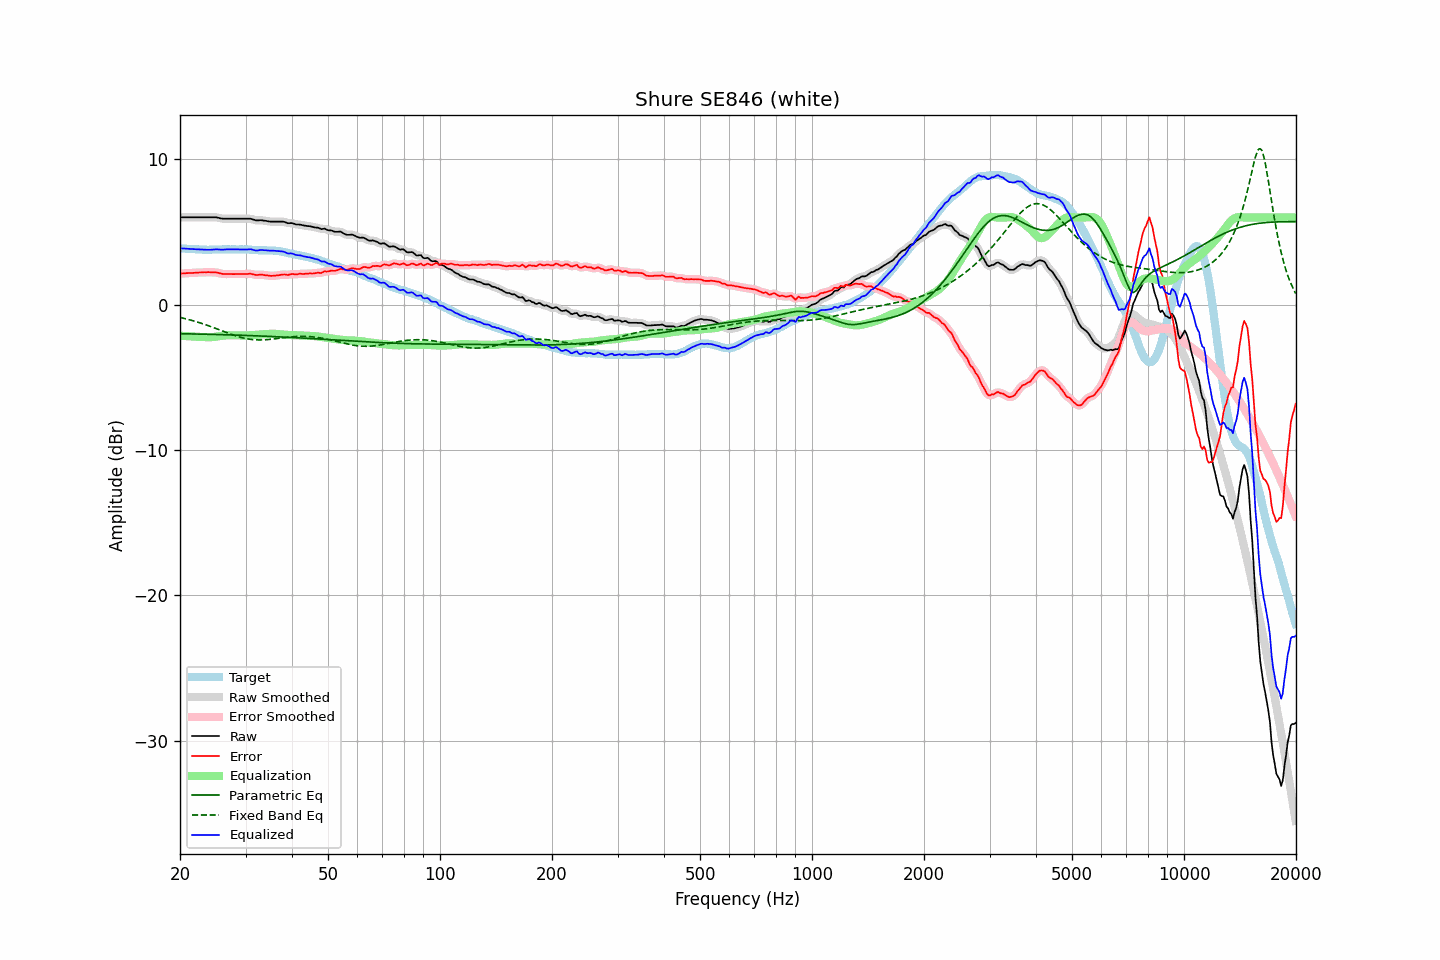

Data behind this chart, as committed beside it:
frequency, raw, error, smoothed, error_smoothed, equalization, parametric_eq, fixed_band_eq, equalized_raw, equalized_smoothed, target
20.00, 6.02, 2.13, 6.02, 2.13, -2.13, -1.99, -0.88, 3.88, 3.88, 3.88
20.20, 6.02, 2.14, 6.02, 2.14, -2.14, -2.00, -0.90, 3.87, 3.87, 3.87
20.40, 6.02, 2.15, 6.02, 2.15, -2.15, -2.00, -0.93, 3.87, 3.87, 3.86
20.61, 6.02, 2.15, 6.02, 2.16, -2.16, -2.00, -0.95, 3.86, 3.86, 3.86
20.81, 6.02, 2.17, 6.02, 2.17, -2.16, -2.00, -0.98, 3.85, 3.85, 3.84
21.02, 6.02, 2.17, 6.02, 2.17, -2.17, -2.01, -1.01, 3.85, 3.85, 3.84
21.23, 6.02, 2.18, 6.02, 2.18, -2.18, -2.01, -1.04, 3.84, 3.84, 3.83
21.44, 6.02, 2.17, 6.02, 2.18, -2.18, -2.01, -1.07, 3.83, 3.83, 3.84
21.66, 6.02, 2.18, 6.02, 2.19, -2.19, -2.01, -1.10, 3.83, 3.83, 3.83
21.87, 6.02, 2.19, 6.02, 2.19, -2.20, -2.01, -1.13, 3.82, 3.82, 3.82
22.09, 6.02, 2.21, 6.02, 2.20, -2.20, -2.02, -1.17, 3.81, 3.81, 3.81
22.31, 6.02, 2.21, 6.02, 2.21, -2.21, -2.02, -1.20, 3.81, 3.81, 3.81
22.54, 6.02, 2.22, 6.02, 2.21, -2.21, -2.02, -1.23, 3.80, 3.80, 3.80
22.76, 6.02, 2.22, 6.02, 2.22, -2.22, -2.02, -1.27, 3.79, 3.79, 3.80
22.99, 6.02, 2.23, 6.02, 2.23, -2.23, -2.03, -1.31, 3.79, 3.79, 3.79
23.22, 6.02, 2.24, 6.02, 2.23, -2.23, -2.03, -1.34, 3.78, 3.78, 3.78
23.45, 6.02, 2.23, 6.02, 2.24, -2.23, -2.03, -1.38, 3.78, 3.78, 3.79
23.69, 6.02, 2.24, 6.02, 2.24, -2.24, -2.03, -1.42, 3.78, 3.78, 3.78
23.92, 6.02, 2.24, 6.02, 2.23, -2.24, -2.04, -1.46, 3.78, 3.78, 3.78
24.16, 6.02, 2.23, 6.02, 2.23, -2.24, -2.04, -1.50, 3.78, 3.78, 3.79
24.40, 6.02, 2.22, 6.02, 2.23, -2.23, -2.04, -1.54, 3.78, 3.79, 3.79
24.65, 6.02, 2.22, 6.02, 2.22, -2.22, -2.05, -1.58, 3.79, 3.80, 3.79
24.89, 6.02, 2.22, 6.01, 2.22, -2.21, -2.05, -1.62, 3.81, 3.81, 3.79
25.14, 6.00, 2.21, 6.00, 2.21, -2.19, -2.05, -1.67, 3.81, 3.81, 3.79
25.39, 5.97, 2.18, 5.98, 2.18, -2.17, -2.06, -1.71, 3.80, 3.80, 3.79
25.65, 5.95, 2.15, 5.95, 2.15, -2.16, -2.06, -1.75, 3.79, 3.79, 3.79
25.91, 5.93, 2.13, 5.93, 2.13, -2.14, -2.06, -1.79, 3.78, 3.78, 3.80
26.16, 5.92, 2.11, 5.92, 2.11, -2.13, -2.06, -1.84, 3.79, 3.79, 3.81
26.43, 5.92, 2.11, 5.91, 2.11, -2.12, -2.07, -1.88, 3.80, 3.80, 3.81
26.69, 5.92, 2.11, 5.91, 2.11, -2.11, -2.07, -1.92, 3.81, 3.81, 3.81
26.96, 5.92, 2.11, 5.92, 2.11, -2.10, -2.07, -1.96, 3.81, 3.81, 3.81
27.23, 5.92, 2.11, 5.92, 2.11, -2.10, -2.08, -2.00, 3.81, 3.81, 3.80
27.50, 5.92, 2.11, 5.92, 2.11, -2.11, -2.08, -2.04, 3.81, 3.81, 3.80
27.77, 5.92, 2.10, 5.92, 2.11, -2.11, -2.08, -2.08, 3.81, 3.81, 3.81
28.05, 5.92, 2.10, 5.92, 2.11, -2.11, -2.09, -2.12, 3.81, 3.81, 3.81
28.33, 5.92, 2.12, 5.92, 2.11, -2.11, -2.09, -2.16, 3.81, 3.81, 3.80
28.62, 5.92, 2.12, 5.92, 2.11, -2.11, -2.10, -2.19, 3.81, 3.81, 3.80
28.90, 5.92, 2.11, 5.92, 2.11, -2.11, -2.10, -2.22, 3.81, 3.81, 3.81
29.19, 5.92, 2.11, 5.92, 2.11, -2.11, -2.10, -2.25, 3.80, 3.80, 3.81
29.48, 5.92, 2.11, 5.92, 2.11, -2.12, -2.11, -2.28, 3.80, 3.80, 3.80
29.78, 5.92, 2.11, 5.92, 2.11, -2.12, -2.11, -2.31, 3.80, 3.80, 3.80
30.08, 5.92, 2.10, 5.92, 2.11, -2.12, -2.12, -2.33, 3.80, 3.80, 3.81
30.38, 5.92, 2.12, 5.92, 2.12, -2.11, -2.12, -2.35, 3.80, 3.81, 3.80
30.68, 5.92, 2.13, 5.92, 2.12, -2.11, -2.12, -2.37, 3.81, 3.81, 3.79
30.99, 5.92, 2.13, 5.90, 2.12, -2.10, -2.13, -2.39, 3.82, 3.81, 3.79
31.30, 5.88, 2.10, 5.88, 2.10, -2.09, -2.13, -2.40, 3.78, 3.79, 3.77
31.61, 5.85, 2.07, 5.84, 2.07, -2.08, -2.14, -2.41, 3.76, 3.76, 3.77
31.93, 5.81, 2.05, 5.81, 2.05, -2.08, -2.14, -2.42, 3.73, 3.74, 3.76
32.24, 5.80, 2.04, 5.80, 2.05, -2.07, -2.14, -2.42, 3.73, 3.73, 3.76
32.57, 5.81, 2.06, 5.80, 2.06, -2.06, -2.15, -2.42, 3.75, 3.74, 3.75
32.89, 5.82, 2.07, 5.81, 2.06, -2.05, -2.15, -2.43, 3.76, 3.76, 3.74
33.22, 5.81, 2.06, 5.80, 2.06, -2.04, -2.16, -2.42, 3.76, 3.76, 3.74
33.55, 5.79, 2.05, 5.79, 2.05, -2.04, -2.16, -2.42, 3.75, 3.76, 3.74
33.89, 5.78, 2.03, 5.77, 2.03, -2.03, -2.17, -2.41, 3.75, 3.75, 3.75
34.23, 5.76, 2.02, 5.75, 2.02, -2.02, -2.17, -2.40, 3.74, 3.73, 3.73
34.57, 5.74, 2.00, 5.74, 2.00, -2.01, -2.18, -2.39, 3.73, 3.73, 3.73
34.92, 5.72, 1.99, 5.72, 1.99, -2.00, -2.18, -2.38, 3.72, 3.72, 3.73
35.27, 5.72, 1.98, 5.71, 1.99, -1.99, -2.19, -2.37, 3.72, 3.72, 3.73
35.62, 5.72, 1.99, 5.71, 1.99, -2.00, -2.19, -2.36, 3.72, 3.72, 3.72
35.97, 5.72, 2.00, 5.72, 2.00, -2.00, -2.20, -2.34, 3.71, 3.71, 3.72
... 635 more rows
